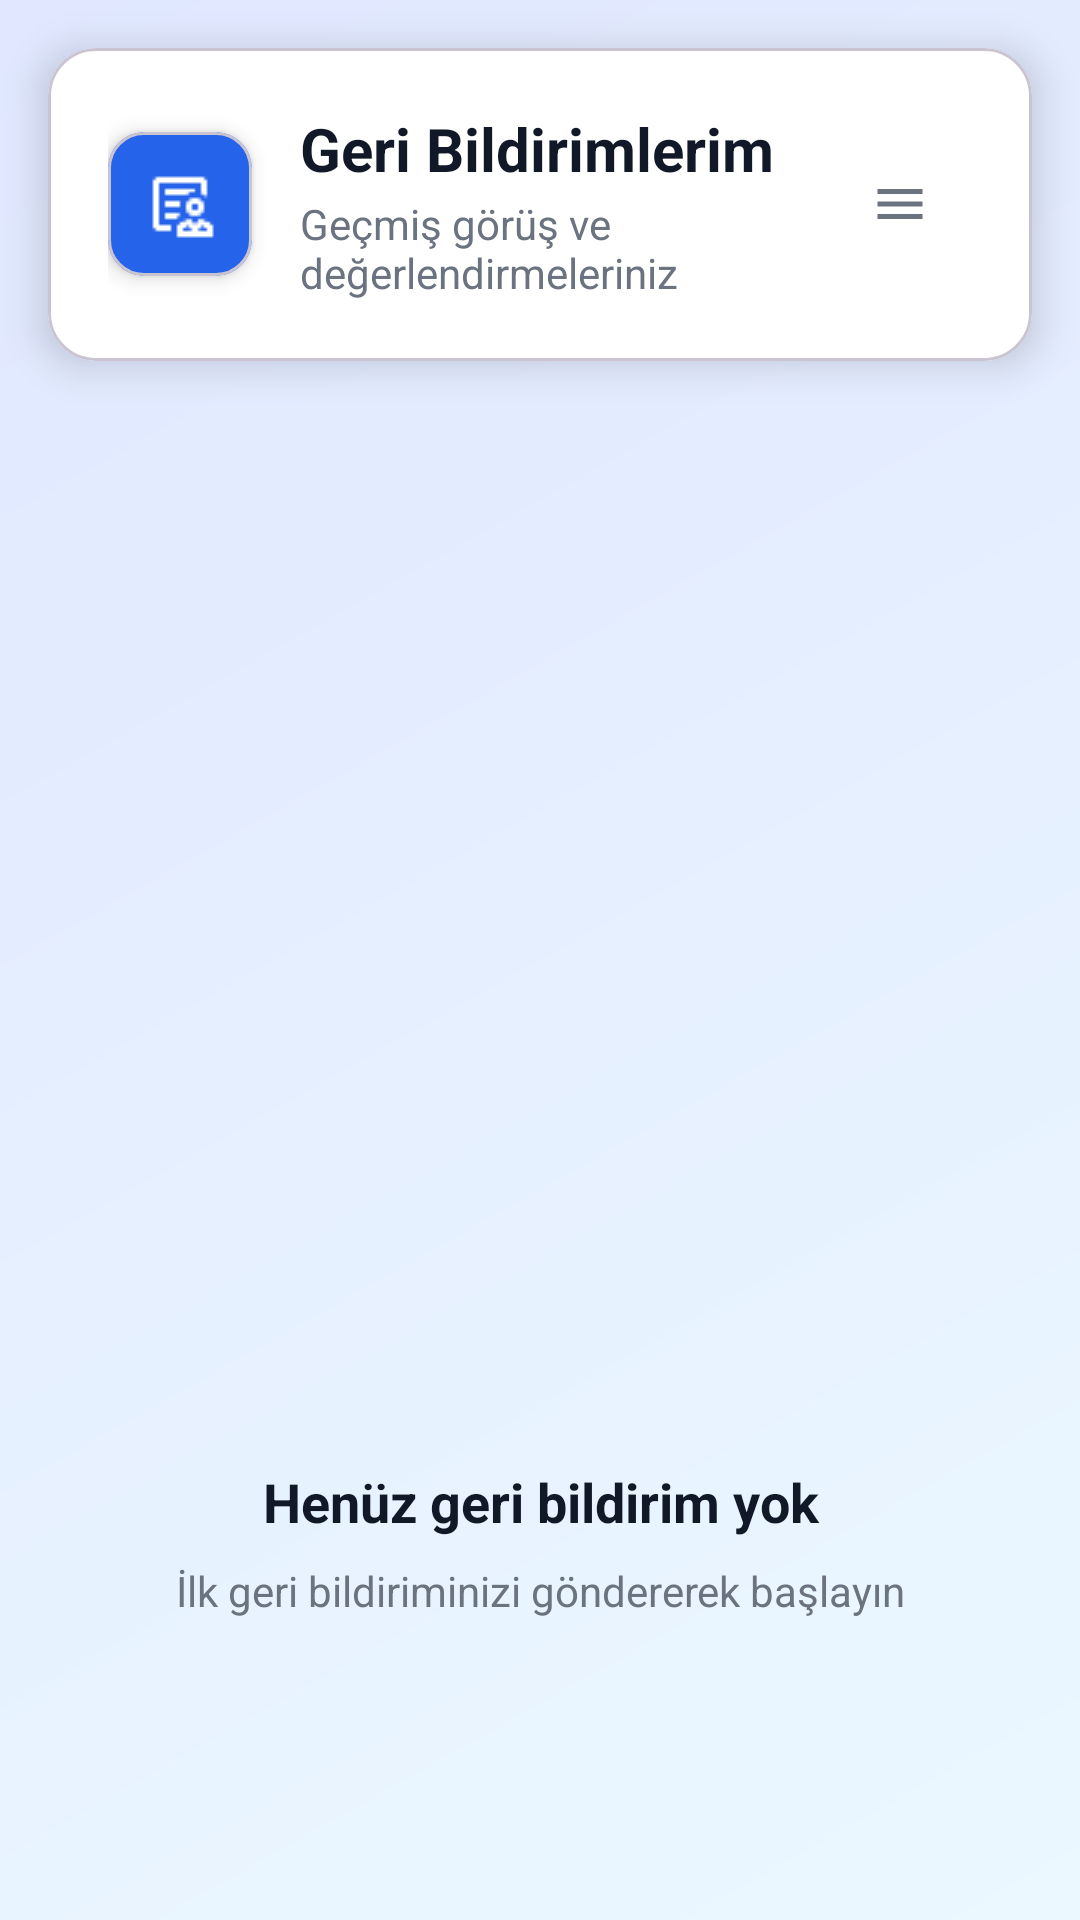

This screen was rendered from an Android layout file. Write that file and the resources it references.
<!-- AndroidManifest.xml: application theme Theme.HastaneGeribildirimSistemi -->
<!-- res/layout/fragment_my_feedbacks.xml -->
<?xml version="1.0" encoding="utf-8"?>
<LinearLayout xmlns:android="http://schemas.android.com/apk/res/android"
    xmlns:app="http://schemas.android.com/apk/res-auto"
    xmlns:tools="http://schemas.android.com/tools"
    android:layout_width="match_parent"
    android:layout_height="match_parent"
    android:background="@drawable/gradient_background"
    android:orientation="vertical">

    
    <com.google.android.material.card.MaterialCardView
        android:layout_width="match_parent"
        android:layout_height="wrap_content"
        android:layout_margin="16dp"
        app:cardBackgroundColor="@color/white"
        app:cardCornerRadius="16dp"
        app:cardElevation="8dp">

        <LinearLayout
            android:layout_width="match_parent"
            android:layout_height="wrap_content"
            android:gravity="center"
            android:orientation="horizontal"
            android:padding="20dp">

            
            <com.google.android.material.card.MaterialCardView
                android:layout_width="48dp"
                android:layout_height="48dp"
                android:layout_marginEnd="16dp"
                app:cardBackgroundColor="@color/primary_blue"
                app:cardCornerRadius="12dp"
                app:cardElevation="4dp">

                <ImageView
                    android:layout_width="24dp"
                    android:layout_height="24dp"
                    android:layout_gravity="center"
                    android:src="@drawable/ic_hospital"
                    app:tint="@color/white" />

            </com.google.android.material.card.MaterialCardView>

            
            <LinearLayout
                android:layout_width="0dp"
                android:layout_height="wrap_content"
                android:layout_weight="1"
                android:orientation="vertical">

                <TextView
                    android:layout_width="match_parent"
                    android:layout_height="wrap_content"
                    android:text="Geri Bildirimlerim"
                    android:textColor="@color/text_primary"
                    android:textSize="20sp"
                    android:textStyle="bold" />

                <TextView
                    android:layout_width="match_parent"
                    android:layout_height="wrap_content"
                    android:layout_marginTop="2dp"
                    android:text="Geçmiş görüş ve değerlendirmeleriniz"
                    android:textColor="@color/text_secondary"
                    android:textSize="14sp" />

            </LinearLayout>

            
            <com.google.android.material.button.MaterialButton
                android:id="@+id/menuButton"
                style="@style/Widget.Material3.Button.IconButton"
                android:layout_width="48dp"
                android:layout_height="48dp"
                app:icon="@drawable/ic_menu"
                app:iconTint="@color/text_secondary" />

        </LinearLayout>

    </com.google.android.material.card.MaterialCardView>

    
    <androidx.recyclerview.widget.RecyclerView
        android:id="@+id/feedbackRecyclerView"
        android:layout_width="match_parent"
        android:layout_height="0dp"
        android:layout_weight="1"
        android:clipToPadding="false"
        android:paddingStart="16dp"
        android:paddingTop="8dp"
        android:paddingEnd="16dp"
        android:paddingBottom="72dp" />

    
    <LinearLayout
        android:id="@+id/emptyStateLayout"
        android:layout_width="match_parent"
        android:layout_height="0dp"
        android:layout_weight="1"
        android:gravity="center"
        android:orientation="vertical"
        android:padding="32dp">

        <TextView
            android:layout_width="match_parent"
            android:layout_height="wrap_content"
            android:gravity="center"
            android:text="Henüz geri bildirim yok"
            android:textColor="@color/text_primary"
            android:textSize="18sp"
            android:textStyle="bold" />

        <TextView
            android:layout_width="match_parent"
            android:layout_height="wrap_content"
            android:layout_marginTop="8dp"
            android:gravity="center"
            android:text="İlk geri bildiriminizi göndererek başlayın"
            android:textColor="@color/text_secondary"
            android:textSize="14sp" />

    </LinearLayout>

</LinearLayout>
<!-- resources referenced by this layout -->
<resources>
  <color name="primary_blue">#2563EB</color>
  <color name="text_primary">#111827</color>
  <color name="text_secondary">#6B7280</color>
  <color name="white">#FFFFFF</color>
  <!-- drawable gradient_background (drawable) -->
  <?xml version="1.0" encoding="utf-8"?>
  <shape xmlns:android="http://schemas.android.com/apk/res/android"
      android:shape="rectangle">
      <gradient
          android:type="linear"
          android:startColor="@color/background_start"
          android:endColor="@color/background_end"
          android:angle="135" />
  </shape>
  <!-- drawable ic_hospital: png bitmap (drawable, 444 bytes) -->
  <!-- drawable ic_menu (drawable) -->
  <vector xmlns:android="http://schemas.android.com/apk/res/android"
      android:width="24dp"
      android:height="24dp"
      android:viewportWidth="24"
      android:viewportHeight="24">
      <path
          android:fillColor="@color/gray_400"
          android:pathData="M3,18h18v-2H3v2zM3,13h18v-2H3v2zM3,6v2h18V6H3z" />
  </vector>
  <style name="Theme.HastaneGeribildirimSistemi" parent="Base.Theme.HastaneGeribildirimSistemi" />
  <color name="background_start">#EBF8FF</color>
  <color name="background_end">#E0E7FF</color>
  <color name="gray_400">#9CA3AF</color>
  <style name="Base.Theme.HastaneGeribildirimSistemi" parent="Theme.Material3.DayNight.NoActionBar">
          
          
      </style>
</resources>
